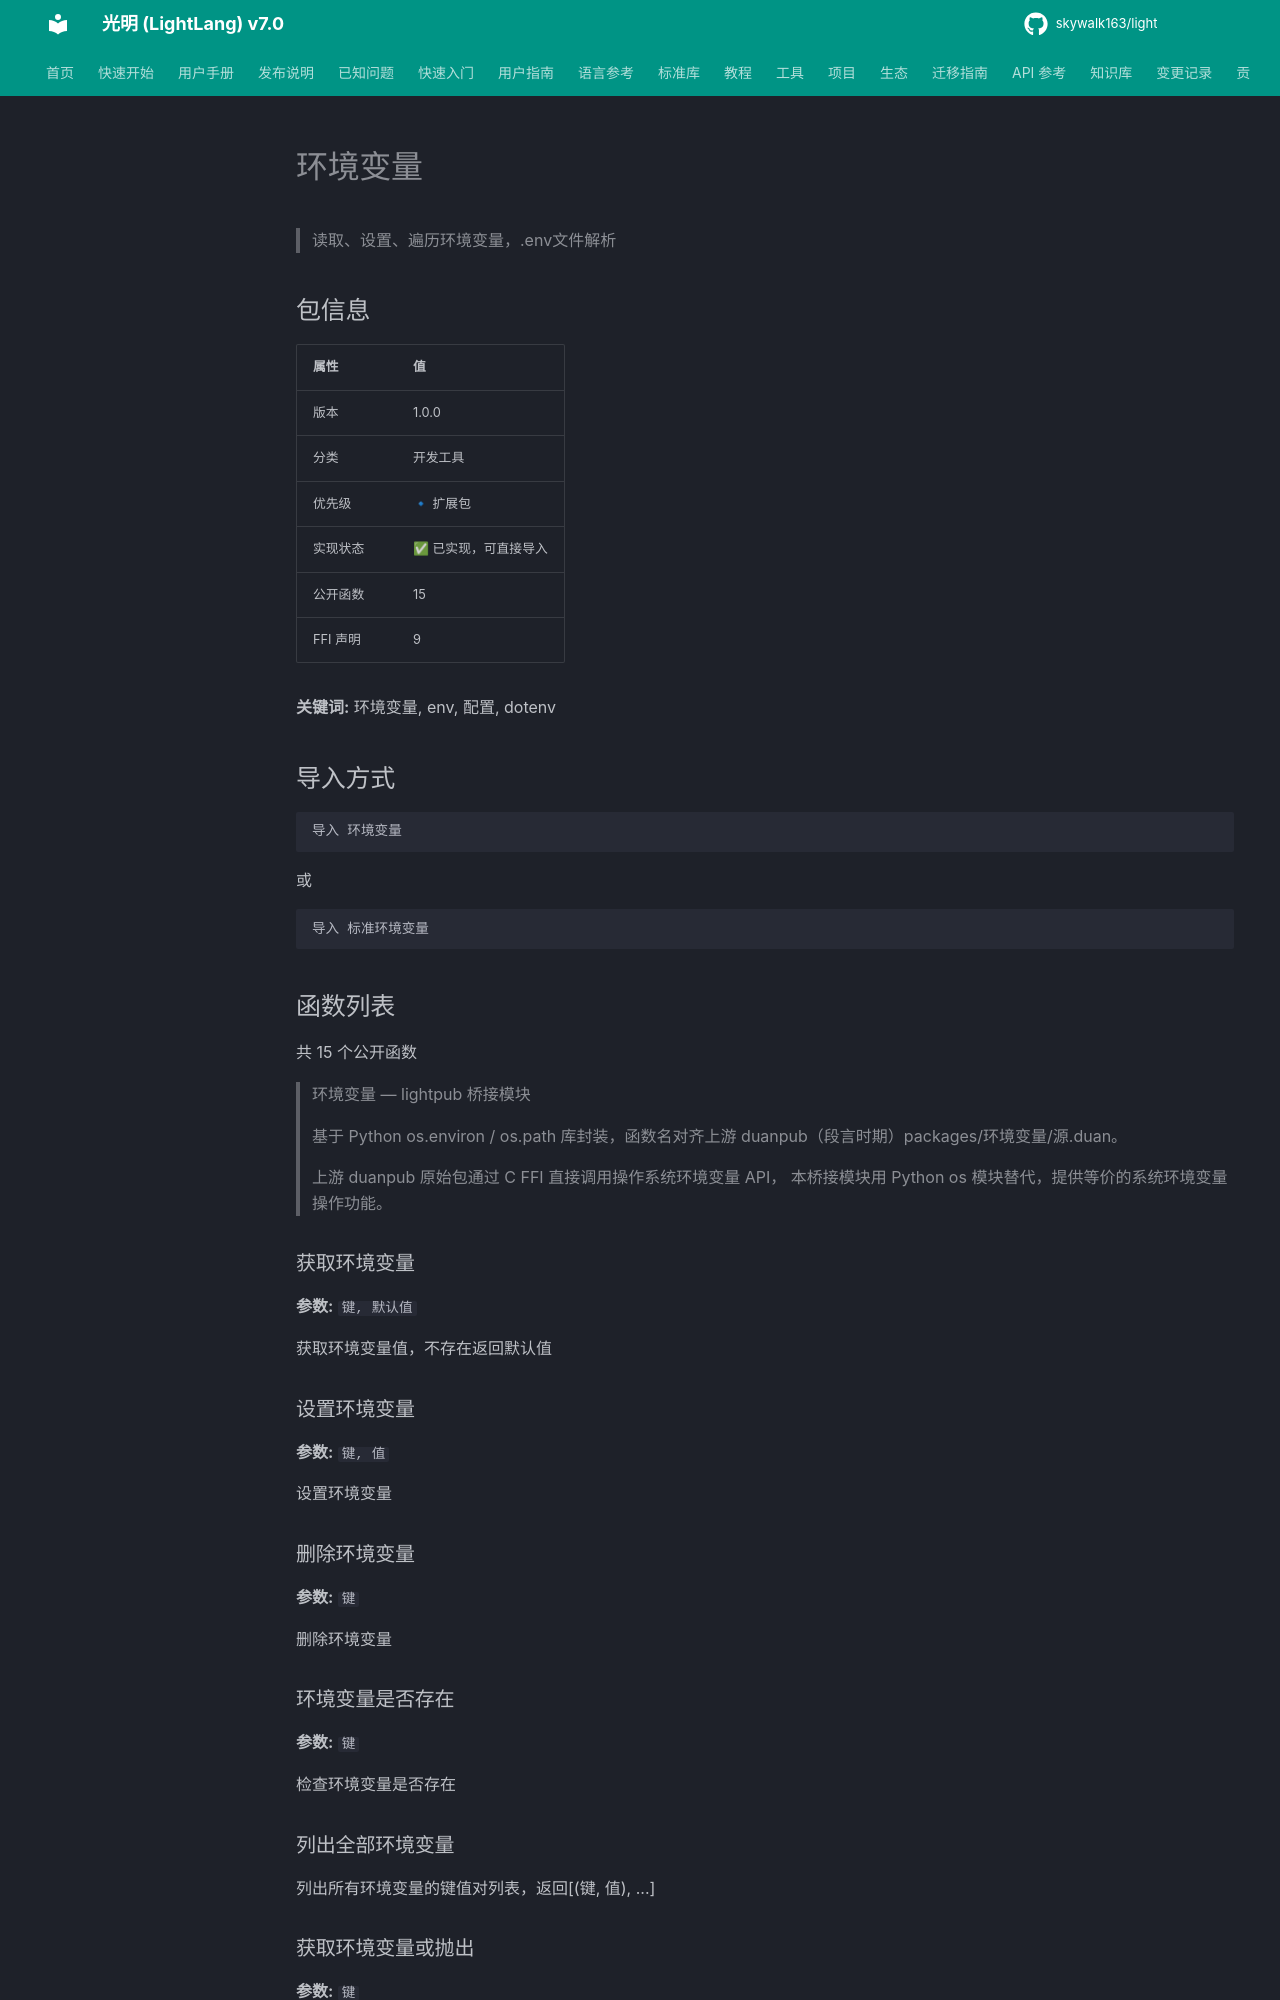

repository: skywalk163/light · page: lightpub/环境变量/index.html · generator: mkdocs

# 环境变量

> 读取、设置、遍历环境变量，.env文件解析

## 包信息

| 属性 | 值 |
|------|-----|
| 版本 | 1.0.0 |
| 分类 | 开发工具 |
| 优先级 | 🔹 扩展包 |
| 实现状态 | ✅ 已实现，可直接导入 |
| 公开函数 | 15 |
| FFI 声明 | 9 |

**关键词:** 环境变量, env, 配置, dotenv

## 导入方式

```light
导入 环境变量
```

或

```light
导入 标准环境变量
```

## 函数列表

共 15 个公开函数

> 环境变量 — lightpub 桥接模块
> 
> 基于 Python os.environ / os.path 库封装，函数名对齐上游 duanpub（段言时期）packages/环境变量/源.duan。
> 
> 上游 duanpub 原始包通过 C FFI 直接调用操作系统环境变量 API，
> 本桥接模块用 Python os 模块替代，提供等价的系统环境变量操作功能。

### 获取环境变量

**参数:** `键, 默认值`

获取环境变量值，不存在返回默认值

### 设置环境变量

**参数:** `键, 值`

设置环境变量

### 删除环境变量

**参数:** `键`

删除环境变量

### 环境变量是否存在

**参数:** `键`

检查环境变量是否存在
